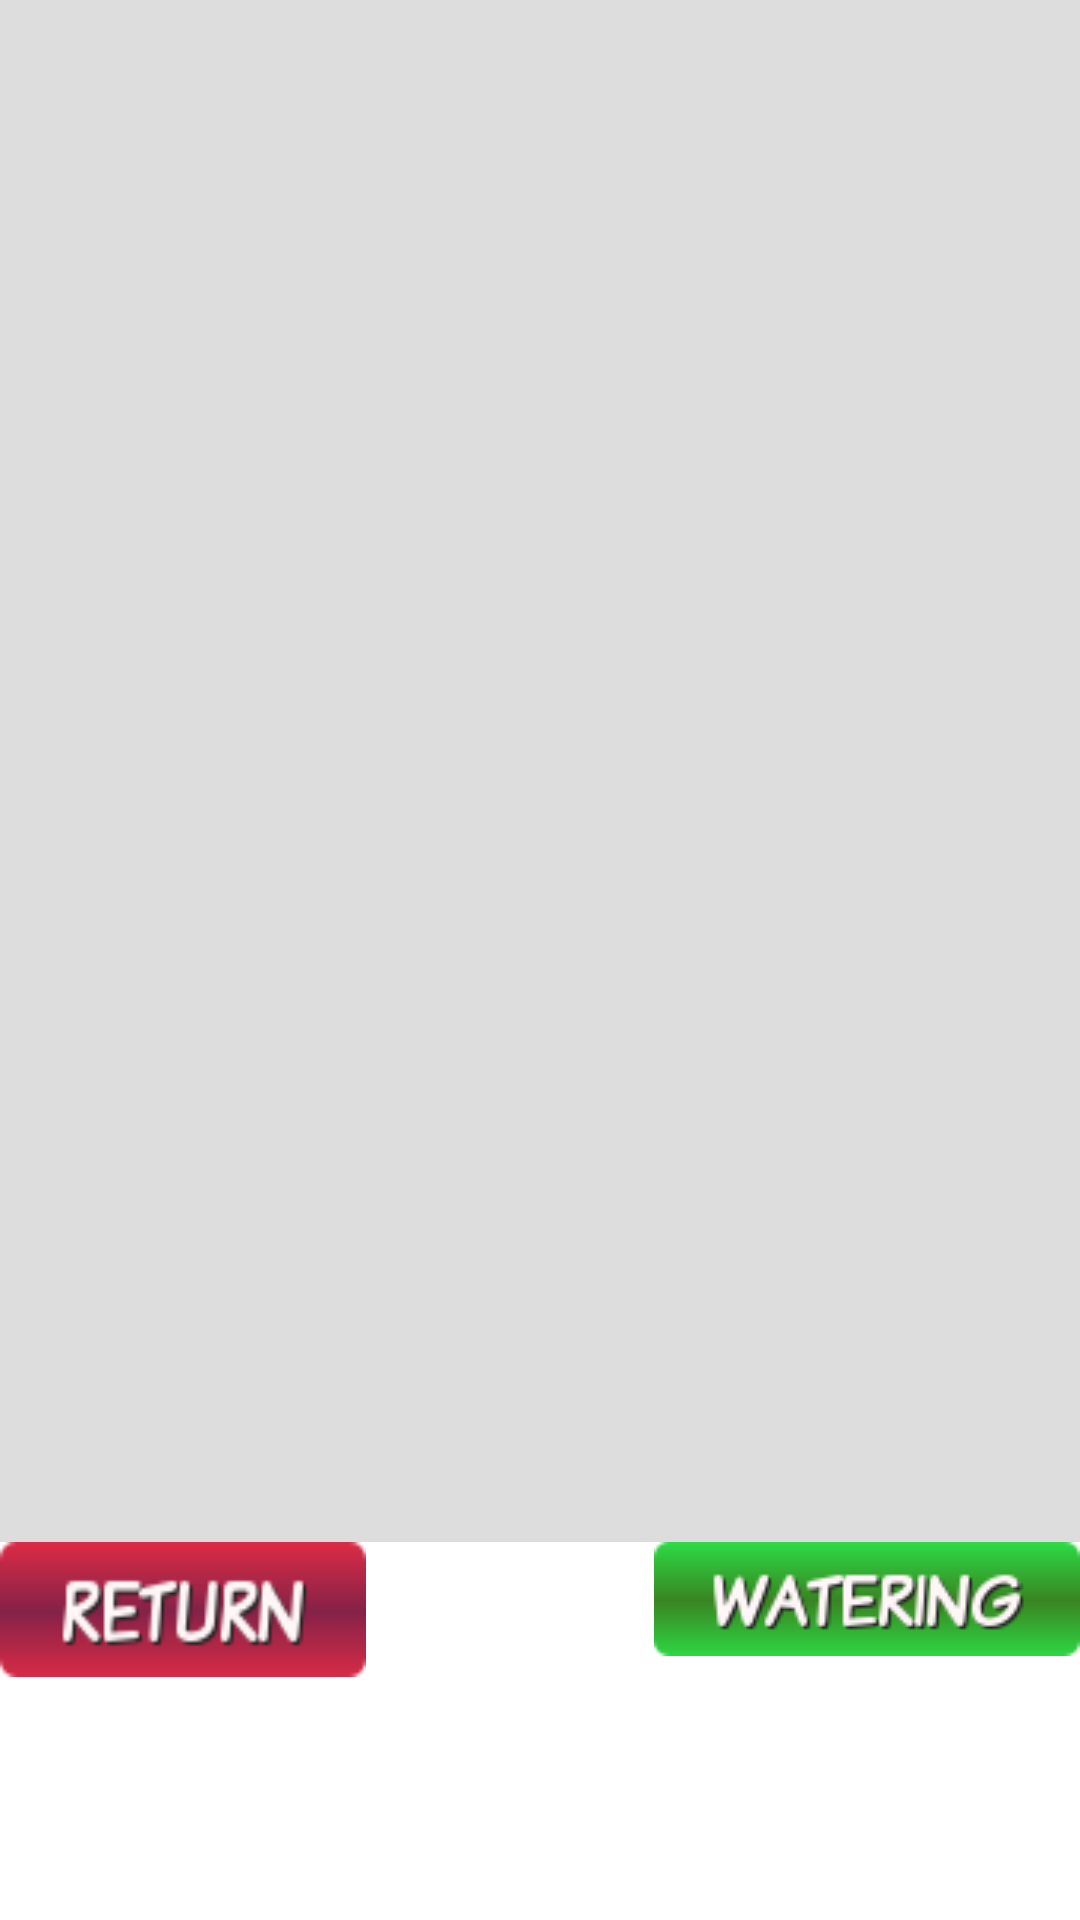

Here is an Android app screen rendered from its layout file. Give the layout XML and the strings, colors and styles it references.
<!-- AndroidManifest.xml: application theme AppTheme -->
<!-- res/layout/activity_information.xml -->
<?xml version="1.0" encoding="utf-8"?>
<RelativeLayout  xmlns:android="http://schemas.android.com/apk/res/android"
    android:layout_width="match_parent"
    android:layout_height="match_parent"
    android:background="@drawable/bdflist"
    android:orientation="vertical" >

    <GridView
        android:id="@+id/gridview"
        android:layout_width="match_parent"
        android:layout_height="145dp"
        android:layout_above="@+id/information"
        android:layout_alignParentTop="true"
        android:background="#ddd"
        android:columnWidth="200dp"
        android:gravity="center"
        android:horizontalSpacing="10dp"
        android:numColumns="auto_fit"
        android:stretchMode="columnWidth"
        android:verticalSpacing="10dp" >

    </GridView>

    <Button
        android:id="@+id/information"
        android:layout_width="wrap_content"
        android:layout_height="wrap_content"
        android:layout_alignParentRight="true"
        android:layout_alignTop="@+id/mainMenu"
        android:background="@drawable/wtrng"/>

    <Button
        android:id="@+id/mainMenu"
        android:layout_width="122dp"
        android:layout_height="45dp"
        android:layout_alignParentBottom="true"
        android:layout_alignParentLeft="true"
        android:layout_marginBottom="81dp"
        android:background="@drawable/rtrn"
 />

</RelativeLayout>
<!-- resources referenced by this layout -->
<resources>
  <!-- drawable rtrn: png bitmap (drawable-mdpi, 2830 bytes) -->
  <!-- drawable wtrng: png bitmap (drawable-mdpi, 4586 bytes) -->
  <style name="AppTheme" parent="AppBaseTheme">
          
      </style>
  <style name="AppBaseTheme" parent="android:Theme.Light">
          
      </style>
</resources>
